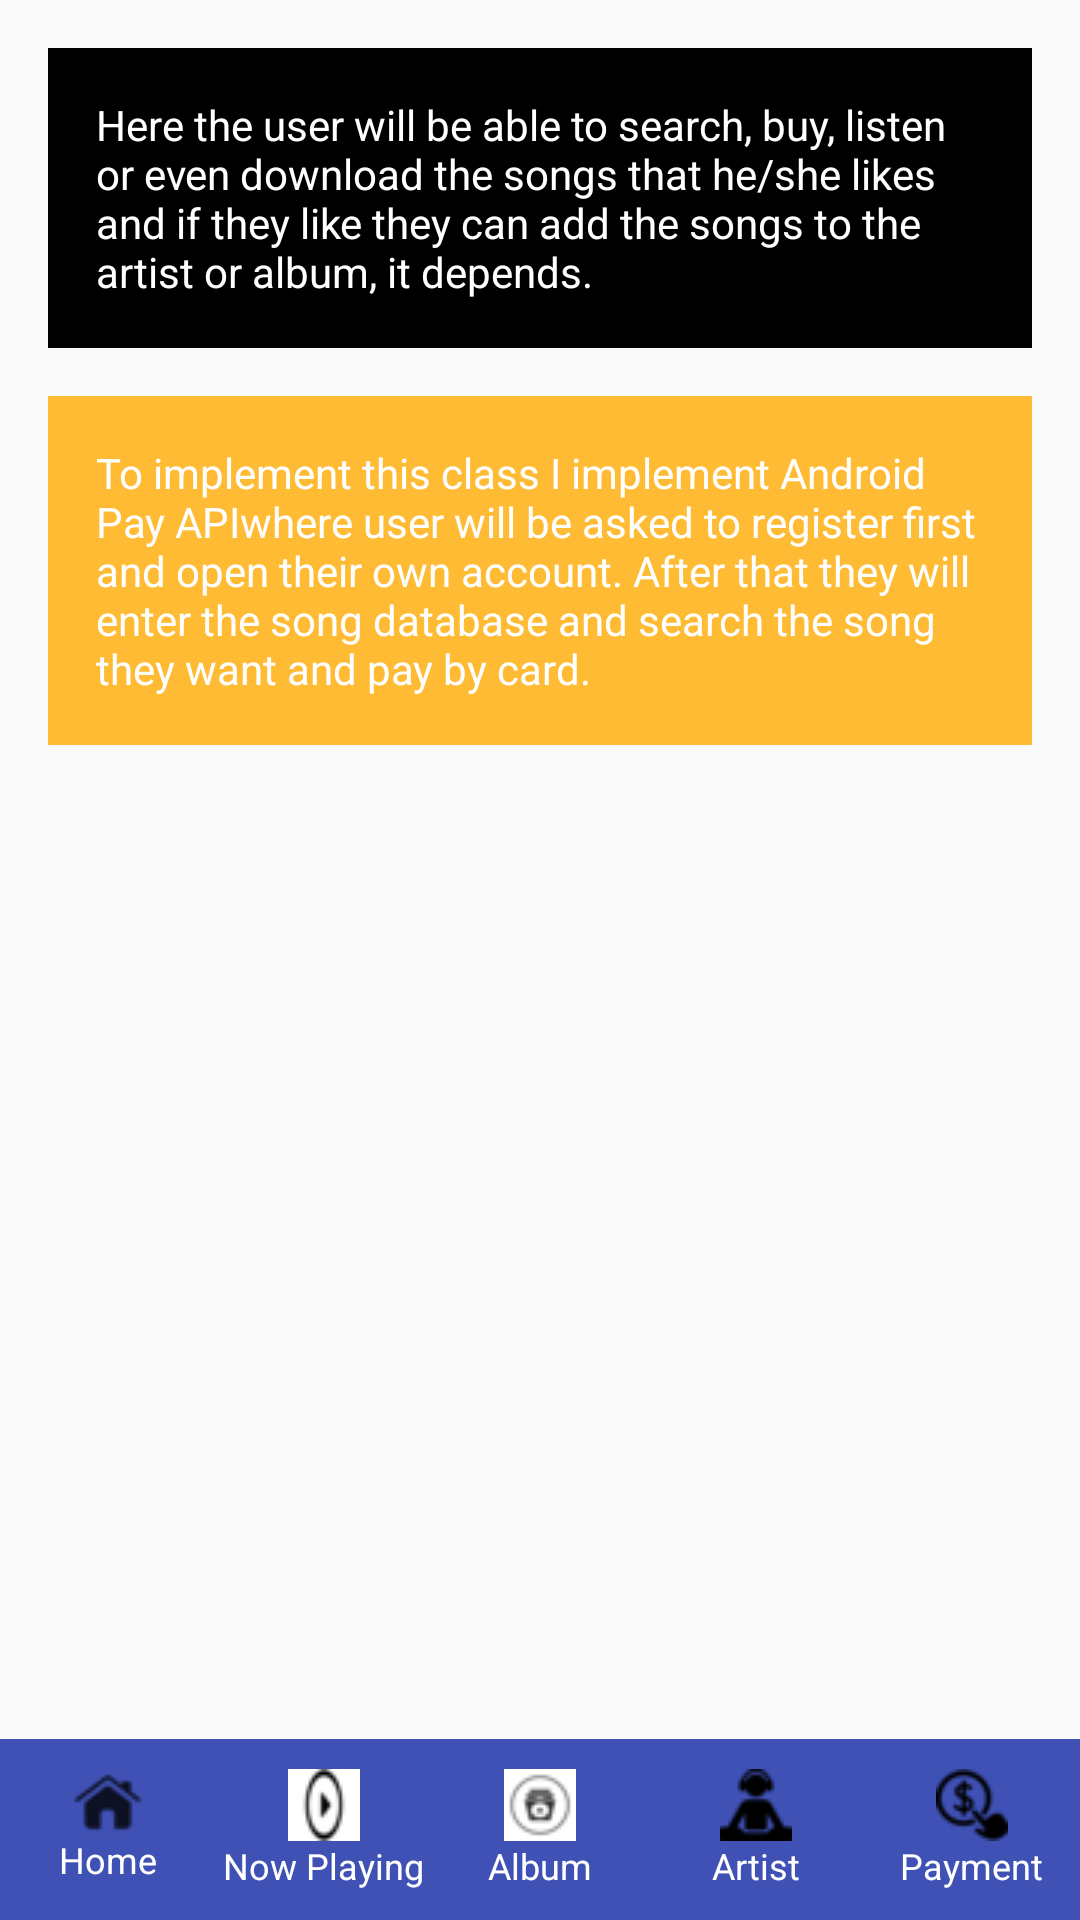

Reconstruct the res/layout file that produces this screen, plus the resources it refers to.
<!-- AndroidManifest.xml: application theme AppTheme -->
<!-- res/layout/payment_items.xml -->
<?xml version="1.0" encoding="utf-8"?>
<RelativeLayout xmlns:android="http://schemas.android.com/apk/res/android"
    xmlns:tools="http://schemas.android.com/tools"
    android:id="@+id/payment_items"
    android:layout_width="match_parent"
    android:layout_height="match_parent"
    tools:context="com.example.musicstructure.NowPlaying">

    <RelativeLayout
        android:layout_width="match_parent"
        android:layout_height="wrap_content"
        android:padding="16dp">

        <TextView
            android:id="@+id/payment"
            android:layout_width="match_parent"
            android:layout_height="wrap_content"
            android:layout_marginBottom="16dp"
            android:background="@color/primary_color"
            android:padding="16dp"
            android:text="@string/payment_text"
            android:textColor="@android:color/white" />

        <TextView
            android:layout_width="match_parent"
            android:layout_height="wrap_content"
            android:layout_below="@id/payment"
            android:layout_marginBottom="16dp"
            android:background="@color/playlist_color"
            android:padding="16dp"
            android:text="@string/payment_implement"
            android:textColor="@android:color/white" />


    </RelativeLayout>

    <LinearLayout
        android:layout_width="match_parent"
        android:layout_height="wrap_content"
        android:layout_alignParentBottom="true"
        android:background="@color/colorPrimary"
        android:baselineAligned="false"
        android:orientation="horizontal">

        <LinearLayout
            android:id="@+id/home_button"
            android:layout_width="0dp"
            android:layout_height="match_parent"
            android:layout_weight="1"
            android:orientation="vertical"
            android:paddingLeft="12dp"
            android:paddingRight="12dp">

            <ImageView
                android:layout_width="wrap_content"
                android:layout_height="wrap_content"
                android:layout_gravity="center_horizontal"
                android:paddingTop="8dp"
                android:src="@drawable/home_icon" />

            <TextView
                android:layout_width="wrap_content"
                android:layout_height="wrap_content"
                android:layout_gravity="center_horizontal"
                android:layout_marginBottom="10dp"
                android:text="@string/home"
                android:textColor="@android:color/white"
                android:textSize="12sp" />

        </LinearLayout>

        <LinearLayout
            android:id="@+id/nowplaying_button"
            android:layout_width="0dp"
            android:layout_height="match_parent"
            android:layout_weight="1"
            android:orientation="vertical">

            <ImageView
                android:layout_width="wrap_content"
                android:layout_height="wrap_content"
                android:layout_gravity="center_horizontal"
                android:paddingTop="10dp"
                android:src="@drawable/play_icon" />

            <TextView
                android:layout_width="wrap_content"
                android:layout_height="wrap_content"
                android:layout_gravity="center_horizontal"
                android:layout_marginBottom="10dp"
                android:text="@string/category_nowplaying"
                android:textColor="@android:color/white"
                android:textSize="12sp" />

        </LinearLayout>

        <LinearLayout
            android:id="@+id/albums_button"
            android:layout_width="0dp"
            android:layout_height="match_parent"
            android:layout_weight="1"
            android:orientation="vertical"
            android:paddingLeft="12dp"
            android:paddingRight="12dp">

            <ImageView
                android:layout_width="wrap_content"
                android:layout_height="wrap_content"
                android:layout_gravity="center_horizontal"
                android:paddingTop="10dp"
                android:src="@drawable/album_icon" />

            <TextView
                android:layout_width="wrap_content"
                android:layout_height="wrap_content"
                android:layout_gravity="center_horizontal"
                android:layout_marginBottom="10dp"
                android:text="@string/category_album"
                android:textColor="@android:color/white"
                android:textSize="12sp" />

        </LinearLayout>

        <LinearLayout
            android:id="@+id/artists_button"
            android:layout_width="0dp"
            android:layout_height="match_parent"
            android:layout_weight="1"
            android:orientation="vertical"
            android:paddingLeft="12dp"
            android:paddingRight="12dp">

            <ImageView
                android:layout_width="wrap_content"
                android:layout_height="wrap_content"
                android:layout_gravity="center_horizontal"
                android:paddingTop="10dp"
                android:src="@drawable/artist_icon" />

            <TextView
                android:layout_width="wrap_content"
                android:layout_height="wrap_content"
                android:layout_gravity="center_horizontal"
                android:layout_marginBottom="10dp"
                android:text="@string/category_artist"
                android:textColor="@android:color/white"
                android:textSize="12sp" />

        </LinearLayout>

        <LinearLayout
            android:id="@+id/pay_button"
            android:layout_width="0dp"
            android:layout_height="match_parent"
            android:layout_weight="1"
            android:orientation="vertical"
            android:paddingLeft="12dp"
            android:paddingRight="12dp">

            <ImageView
                android:layout_width="wrap_content"
                android:layout_height="wrap_content"
                android:layout_gravity="center_horizontal"
                android:paddingTop="10dp"
                android:src="@drawable/pay_icon" />

            <TextView
                android:layout_width="wrap_content"
                android:layout_height="wrap_content"
                android:layout_gravity="center_horizontal"
                android:layout_marginBottom="10dp"
                android:text="@string/category_payment"
                android:textColor="@android:color/white"
                android:textSize="12sp" />

        </LinearLayout>

    </LinearLayout>

</RelativeLayout>
<!-- resources referenced by this layout -->
<resources>
  <color name="colorPrimary">#3F51B5</color>
  <color name="playlist_color" type="color">#FFFFBB33</color>
  <color name="primary_color" type="color">#FF000000</color>
  <!-- drawable album_icon: png bitmap (drawable, 1292 bytes) -->
  <!-- drawable artist_icon: png bitmap (drawable, 667 bytes) -->
  <!-- drawable home_icon: png bitmap (drawable, 722 bytes) -->
  <!-- drawable pay_icon: png bitmap (drawable, 799 bytes) -->
  <!-- drawable play_icon: png bitmap (drawable, 484 bytes) -->
  <string name="category_album">Album</string>
  <string name="category_artist">Artist</string>
  <string name="category_nowplaying">Now Playing</string>
  <string name="category_payment">Payment</string>
  <string name="home">Home</string>
  <string name="payment_implement">To implement this class I implement "Android Pay API" where user will be asked to register first and open their own account. After that they will enter the song database and search the song they want and pay by card.</string>
  <string name="payment_text">Here the user will be able to search, buy, listen or even download the songs that he/she likes and if they like they can add the songs to the artist or album, it depends.</string>
  <style name="AppTheme" parent="Theme.AppCompat.Light.DarkActionBar">
          
          <item name="colorPrimary">@color/colorPrimary</item>
          <item name="colorPrimaryDark">@color/colorPrimaryDark</item>
          <item name="colorAccent">@color/colorAccent</item>
      </style>
  <color name="colorPrimaryDark">#303F9F</color>
  <color name="colorAccent">#FF4081</color>
</resources>
